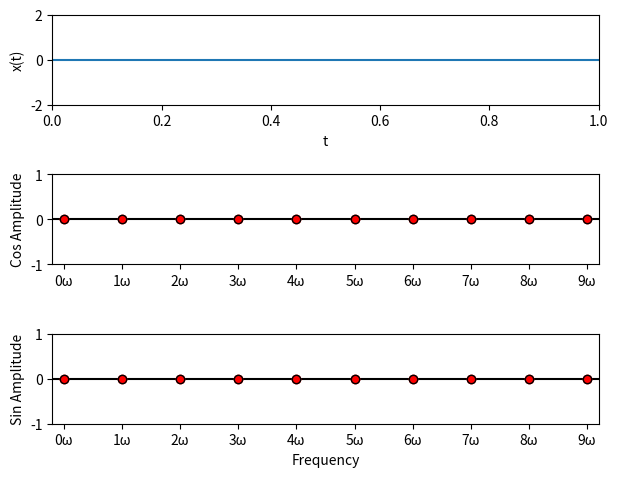

Reproduce this figure in Python.
#--------------------------------------#
############### CONTROLS ############### 
# Left click to set coefficients
# Right click in axis to reset corresponding coefficients 
#--------------------------------------#
## Plotting settings
num_terms = 10 #number of harmonics
num_time_points = 200 #number of plotted time points

freq_lim_buffer = 0.2 #buffer on frequency axis
signal_y_lim_min = 2  # +- minimum signal axes limits 
coeff_range = [-1,1]  # min and max coeff values


## Plot style
coeff_marker_face_colour = "r"
coeff_marker_edge_colour = "k"
coeff_marker_size = 6

signal_x_label = "t"
signal_y_label = "x(t)"

freq_x_label = "Frequency"
cos_y_label = "Cos Amplitude"
sin_y_label = "Sin Amplitude"

#--------------------------------------#
import matplotlib.pyplot as plt
from matplotlib.backend_bases import MouseButton
import numpy as np
#--------------------------------------#

## Setup figures
PERIOD = 1
COS_AX_LABEL = "cos"
SIN_AX_LABEL = "sin"

plt.close(1)
fig = plt.figure(1)


time_range = [0,PERIOD]
x_ax = fig.add_subplot(3,1,1)
x_ax.set_xlabel(signal_x_label)
x_ax.set_ylabel(signal_y_label)
x_ax.set_xlim(time_range)
x_ax.set_ylim([-signal_y_lim_min,signal_y_lim_min])
[x_data] = x_ax.plot(time_range,[0,0])

cos_ax = fig.add_subplot(3,1,2)
cos_ax.set_label(COS_AX_LABEL)

sin_ax = fig.add_subplot(3,1,3,sharex = cos_ax,sharey = cos_ax)
sin_ax.set_label(SIN_AX_LABEL)

fig.tight_layout(pad = 1.5)

sin_ax.set_xlabel(freq_x_label)
x_limits = [0 - freq_lim_buffer, num_terms-1 + freq_lim_buffer]
x_ticks = range(num_terms)
x_tick_labels = [str(term) + "ω" for term in x_ticks]
sin_ax.set_xlim(x_limits)
sin_ax.set_xticks(x_ticks)
sin_ax.set_xticklabels(x_tick_labels)

cos_ax.set_ylabel(cos_y_label)
sin_ax.set_ylabel(sin_y_label)
sin_ax.set_ylim(coeff_range)
sin_ax.set_yticks([coeff_range[0],0,coeff_range[1]])


#--------------------------------------#
## Plot initial data

cos_ax.plot(x_limits,[0,0],"k")
sin_ax.plot(x_limits,[0,0],"k")

coeff_face_style = dict(markerfacecolor = coeff_marker_face_colour,
                        markeredgecolor = coeff_marker_face_colour,
                        marker = "o",
                        linestyle = "none",
                        markersize = coeff_marker_size)

coeff_edge_style = dict(markerfacecolor = "none",
                        markeredgecolor = coeff_marker_edge_colour,
                        marker = "o",
                        linestyle = "none",
                        markersize = coeff_marker_size)


FACE_INDEX = 0
EDGE_INDEX = 1
cos_coeff_markers = []
sin_coeff_markers = []
for iPoint in range(num_terms):
    [cos_coeff_marker] = cos_ax.plot(iPoint,0,**coeff_face_style)
    [cos_coeff_marker_edge] = cos_ax.plot(iPoint,0,**coeff_edge_style)
    cos_coeff_markers.append([cos_coeff_marker,cos_coeff_marker_edge])
    
    [sin_coeff_marker] = sin_ax.plot(iPoint,0,**coeff_face_style)
    [sin_coeff_marker_edge] = sin_ax.plot(iPoint,0,**coeff_edge_style)
    sin_coeff_markers.append([sin_coeff_marker,sin_coeff_marker_edge])

#--------------------------------------#
## Fourier series

def get_x_from_fourier(cos_coeffs,sin_coeffs,omega,t):
    x = np.zeros(num_time_points)
    for n,(a,b) in enumerate(zip(cos_coeffs,sin_coeffs)):
        x = x + a*np.cos(n*omega*t) + b*np.sin(n*omega*t)
    return x

def update_x():
    omega = 2*np.pi/PERIOD
    t = np.linspace(*time_range,num_time_points)
    cos_coeffs = np.zeros(num_terms)
    sin_coeffs = np.zeros(num_terms)
    for iTerm,(cos_marker,sin_marker) in enumerate(zip(cos_coeff_markers,sin_coeff_markers)):
        [cos_coeffs[iTerm]] = cos_marker[EDGE_INDEX].get_ydata()
        [sin_coeffs[iTerm]] = sin_marker[EDGE_INDEX].get_ydata()
    
    x = get_x_from_fourier(cos_coeffs,sin_coeffs,omega,t)
    x_range = [min([min(x),-signal_y_lim_min]),max([max(x),signal_y_lim_min])]
    x_ax.set_ylim(x_range)
    x_data.set_xdata(t)
    x_data.set_ydata(x)


#--------------------------------------#
## Define interaction
def on_mouse_move(event):
    ax = event.inaxes
    if not ax:
        return
    if ax.get_label() not in [SIN_AX_LABEL, COS_AX_LABEL]:
        return
    
    mouse_x = event.xdata
    mouse_y = event.ydata
    nearest_coeff = round(mouse_x)
    if ax.get_label() == SIN_AX_LABEL:
        marker_data = sin_coeff_markers
    elif ax.get_label() == COS_AX_LABEL:
        marker_data = cos_coeff_markers
    
    
    for (iMarker,marker_set) in enumerate(marker_data):
        marker_edge = marker_set[EDGE_INDEX]
        if iMarker == nearest_coeff:
            marker_edge.set_ydata([mouse_y])
            continue
        
        marker_face = marker_set[FACE_INDEX]
        marker_edge.set_ydata(marker_face.get_ydata())
    
    update_x()
    event.canvas.draw()
        

def on_mouse_click(event):
    ax = event.inaxes
    if not ax: return
    if event.button is MouseButton.LEFT:
        
        if ax.get_label() not in [SIN_AX_LABEL, COS_AX_LABEL]: return
        
        mouse_x = event.xdata
        nearest_coeff = round(mouse_x)
        if ax.get_label() == SIN_AX_LABEL:
            marker_data = sin_coeff_markers
        elif ax.get_label() == COS_AX_LABEL:
            marker_data = cos_coeff_markers
        marker_face = marker_data[nearest_coeff][FACE_INDEX]
        marker_edge = marker_data[nearest_coeff][EDGE_INDEX]
        marker_face.set_ydata(marker_edge.get_ydata())
        
        event.canvas.draw()
        
    elif event.button is MouseButton.RIGHT:
        if ax.get_label() == SIN_AX_LABEL:
            for sin_marker in sin_coeff_markers:
                sin_marker[FACE_INDEX].set_ydata([0])
                sin_marker[EDGE_INDEX].set_ydata([0])
        elif ax.get_label() == COS_AX_LABEL:
            for cos_marker in cos_coeff_markers:
                cos_marker[FACE_INDEX].set_ydata([0])
                cos_marker[EDGE_INDEX].set_ydata([0])
        
        update_x()
        event.canvas.draw()
        
def on_axes_leave(event):
    for (cos_marker,sin_marker) in zip(cos_coeff_markers,sin_coeff_markers):
        cos_marker[EDGE_INDEX].set_ydata(cos_marker[FACE_INDEX].get_ydata())
        sin_marker[EDGE_INDEX].set_ydata(sin_marker[FACE_INDEX].get_ydata())
    
    update_x()
    event.canvas.draw()
    
def on_fig_close(event):
    plt.disconnect(mouse_move_binding_id)
    plt.disconnect(leave_axes_binding_id)
    plt.disconnect(mouse_click_binding_id)
    

mouse_move_binding_id = plt.connect('motion_notify_event', on_mouse_move)
leave_axes_binding_id = plt.connect('axes_leave_event', on_axes_leave)
mouse_click_binding_id = plt.connect('button_press_event', on_mouse_click)
plt.connect('close_event', on_fig_close)